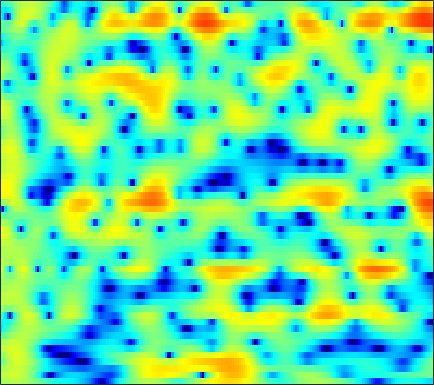

The data file committed next to this chart (first rows):
1.2001, 1.4892, 1.8057, 2.0469, 2.1811, 2.2978, 2.3412, 2.329, 2.2518, 2.1056, 1.8947, 1.6926, 1.3694, 0.98267, 0.65782, 0.17874, -0.35299, -0.77528, -1.3648, -1.9664, -2.5704, -3.0046, -3.5394, -4.0129
2.2, 2.593, 3.021, 3.339, 3.506, 3.632, 3.646, 3.582, 3.395, 3.087, 2.65, 2.234, 1.553, 0.7124, -0.03279, -1.199, -2.601, -3.842, -5.813, -8.276, -11.49, -14.67, -20.3, -21.57
0.9967, 1.483, 2.06, 2.542, 2.832, 3.115, 3.275, 3.312, 3.247, 3.051, 2.723, 2.39, 1.831, 1.15, 0.5611, -0.3187, -1.291, -2.065, -3.129, -4.189, -5.199, -5.898, -6.721, -7.404
-1.974, -0.7128, 0.6733, 1.766, 2.41, 3.059, 3.49, 3.68, 3.764, 3.668, 3.402, 3.095, 2.556, 1.875, 1.277, 0.3714, -0.6435, -1.466, -2.626, -3.845, -5.109, -6.079, -7.379, -8.679
0.03677, 0.9234, 1.952, 2.786, 3.279, 3.761, 4.044, 4.129, 4.076, 3.834, 3.399, 2.947, 2.174, 1.204, 0.3405, -0.9933, -2.542, -3.843, -5.756, -7.856, -10.07, -11.74, -13.84, -15.72
2.473, 2.777, 3.16, 3.491, 3.69, 3.868, 3.93, 3.891, 3.712, 3.374, 2.863, 2.357, 1.504, 0.4335, -0.5286, -2.055, -3.903, -5.54, -8.143, -11.38, -15.39, -18.81, -21.68, -20.32
1.461, 1.749, 2.127, 2.476, 2.705, 2.949, 3.107, 3.159, 3.127, 2.973, 2.688, 2.384, 1.854, 1.188, 0.5996, -0.2983, -1.309, -2.123, -3.246, -4.36, -5.386, -6.056, -6.778, -7.299
-2.343, -1.68, -0.8251, -0.0402, 0.4865, 1.094, 1.589, 1.886, 2.174, 2.345, 2.399, 2.361, 2.211, 1.952, 1.693, 1.279, 0.7965, 0.4042, -0.1369, -0.6883, -1.226, -1.609, -2.08, -2.509
-7.285, -5.73, -4.097, -2.795, -1.962, -0.9896, -0.1428, 0.4172, 1.06, 1.577, 1.956, 2.146, 2.275, 2.261, 2.166, 1.938, 1.611, 1.317, 0.8853, 0.4408, 0.01089, -0.2835, -0.6254, -0.8924
-6.061, -5.748, -5.46, -5.111, -4.642, -3.607, -2.237, -1.153, 0.1914, 1.307, 2.136, 2.572, 2.916, 2.999, 2.895, 2.557, 2.002, 1.451, 0.5822, -0.3758, -1.302, -1.866, -2.279, -2.223
-2.476, -3.795, -6.625, -12.14, -20.45, -11.61, -5.191, -2.319, 0.2761, 2.012, 3.122, 3.635, 3.955, 3.905, 3.638, 2.98, 1.98, 0.9728, -0.7884, -3.216, -6.806, -11.15, -23.95, -12.46
0.9844, 0.5836, 0.04329, -0.3482, -0.4206, -0.1535, 0.4505, 0.9992, 1.692, 2.21, 2.487, 2.52, 2.296, 1.778, 1.202, 0.2055, -0.9991, -2.015, -3.437, -4.813, -5.935, -6.452, -6.506, -5.691
2.554, 2.555, 2.545, 2.544, 2.547, 2.568, 2.585, 2.574, 2.5, 2.298, 1.924, 1.508, 0.7299, -0.3414, -1.361, -3.075, -5.266, -7.239, -10.26, -12.82, -12.67, -11.04, -8.579, -6.426
2.393, 2.59, 2.794, 2.928, 2.982, 2.991, 2.925, 2.813, 2.575, 2.215, 1.702, 1.194, 0.3449, -0.7397, -1.732, -3.337, -5.307, -7.013, -9.472, -11.33, -11.1, -9.769, -7.676, -5.798
1.277, 1.621, 1.965, 2.196, 2.309, 2.391, 2.391, 2.337, 2.177, 1.92, 1.552, 1.196, 0.6237, -0.07179, -0.6543, -1.483, -2.325, -2.918, -3.563, -3.983, -4.121, -4.032, -3.734, -3.292
0.8107, 1.028, 1.191, 1.294, 1.375, 1.509, 1.667, 1.783, 1.882, 1.875, 1.734, 1.54, 1.153, 0.6642, 0.2508, -0.3068, -0.8424, -1.195, -1.56, -1.79, -1.921, -1.974, -2.008, -2.052
1.969, 1.348, 0.294, -0.6995, -1.056, -0.673, 0.3891, 1.257, 2.225, 2.82, 3.01, 2.897, 2.415, 1.627, 0.8706, -0.2358, -1.171, -1.589, -1.698, -1.407, -0.9987, -0.7714, -0.6691, -0.8722
3.87, 2.417, -0.5863, -5.833, -11.23, -6.216, -0.9169, 1.424, 3.359, 4.383, 4.683, 4.483, 3.661, 2.089, 0.273, -3.467, -10.45, -20.62, -8.972, -3.857, -1.305, -0.2381, 0.4113, 0.3206
2.929, 2.492, 1.83, 1.286, 1.081, 1.201, 1.657, 2.088, 2.573, 2.82, 2.77, 2.507, 1.847, 0.8286, -0.1315, -1.573, -2.821, -3.326, -3.292, -2.716, -2.09, -1.77, -1.641, -1.869
1.925, 2.028, 2.087, 2.107, 2.109, 2.118, 2.135, 2.142, 2.124, 2.026, 1.831, 1.609, 1.216, 0.7406, 0.351, -0.1942, -0.7064, -1.023, -1.38, -1.667, -1.922, -2.136, -2.482, -2.913
1.685, 1.963, 2.19, 2.273, 2.276, 2.214, 2.102, 1.987, 1.813, 1.628, 1.421, 1.255, 1.013, 0.7419, 0.5079, 0.1792, -0.2012, -0.5187, -0.9645, -1.452, -1.966, -2.363, -2.889, -3.406
2.688, 2.852, 2.891, 2.743, 2.54, 2.174, 1.747, 1.421, 1.024, 0.7372, 0.5787, 0.5346, 0.5318, 0.5218, 0.4781, 0.3473, 0.08569, -0.2191, -0.7589, -1.471, -2.345, -3.077, -4.066, -4.912
4.66, 4.524, 4.133, 3.514, 2.876, 1.785, 0.4574, -0.6168, -1.942, -2.696, -2.509, -1.916, -0.9327, -0.06736, 0.4269, 0.7883, 0.838, 0.6586, 0.08987, -0.8723, -2.335, -3.866, -6.746, -11.12
4.998, 4.628, 3.952, 3.007, 2.068, 0.4065, -1.995, -4.563, -10.2, -26.86, -11.73, -6.949, -3.443, -1.326, -0.3033, 0.5499, 0.9262, 0.9546, 0.6712, 0.03361, -0.9575, -1.919, -3.462, -4.994
2.482, 2.089, 1.554, 0.9389, 0.4038, -0.4461, -1.491, -2.348, -3.346, -3.89, -3.693, -3.15, -2.255, -1.405, -0.9323, -0.4636, -0.2272, -0.1802, -0.2392, -0.4315, -0.6886, -0.8701, -1.053, -1.041
-1.426, -1.785, -1.725, -1.288, -0.9119, -0.5514, -0.3432, -0.3168, -0.36, -0.4407, -0.5174, -0.5578, -0.5799, -0.6335, -0.6942, -0.8281, -1.004, -1.167, -1.371, -1.534, -1.594, -1.553, -1.337, -0.9131
-12.89, -19.03, -7.647, -2.955, -0.9699, 0.6598, 1.548, 1.889, 1.979, 1.807, 1.434, 1.045, 0.4341, -0.2502, -0.7486, -1.479, -2.218, -2.778, -3.565, -4.243, -4.678, -4.721, -4.244, -3.275
0.7909, 0.5936, 1.146, 2.142, 2.836, 3.509, 3.732, 3.632, 3.152, 2.28, 1.077, 0.009465, -1.568, -3.083, -4.141, -5.34, -6.509, -7.487, -9.187, -11.62, -15.03, -17.49, -16.07, -11.44
5.094, 5.096, 5.118, 5.092, 5.005, 4.712, 4.141, 3.475, 2.227, 0.433, -2.031, -4.403, -8.562, -14, -16.76, -15.13, -13.73, -13.62, -14.52, -16.66, -19.41, -21.04, -20.41, -17.49
5.665, 5.767, 5.775, 5.624, 5.39, 4.857, 4.079, 3.274, 1.88, 0.04456, -2.316, -4.463, -7.818, -11.19, -12.8, -13.23, -13.05, -13.29, -14.38, -16.41, -19.78, -23.68, -38.51, -25.94
4.856, 5.096, 5.254, 5.229, 5.073, 4.691, 4.077, 3.469, 2.449, 1.214, -0.225, -1.395, -2.978, -4.532, -5.598, -6.847, -8.006, -8.883, -10.14, -11.52, -13.01, -14.02, -14.73, -14.6
3.401, 3.841, 4.253, 4.452, 4.466, 4.317, 3.963, 3.584, 2.926, 2.124, 1.209, 0.4605, -0.5863, -1.644, -2.442, -3.478, -4.502, -5.248, -6.217, -7.139, -7.993, -8.561, -9.203, -9.664
1.982, 2.651, 3.314, 3.731, 3.893, 3.918, 3.749, 3.508, 3.048, 2.454, 1.764, 1.19, 0.3832, -0.4273, -1.062, -1.877, -2.69, -3.278, -4.06, -4.801, -5.506, -6.019, -6.713, -7.353
1.518, 2.292, 3.055, 3.544, 3.753, 3.819, 3.689, 3.453, 3.002, 2.405, 1.697, 1.129, 0.3466, -0.4305, -0.978, -1.663, -2.268, -2.693, -3.235, -3.795, -4.398, -4.896, -5.627, -6.455
2.358, 3.022, 3.683, 4.091, 4.233, 4.216, 3.949, 3.599, 2.938, 2.073, 1.038, 0.197, -0.9434, -1.999, -2.593, -3.136, -3.356, -3.402, -3.402, -3.491, -3.764, -4.122, -4.855, -6.004
3.261, 3.793, 4.337, 4.663, 4.732, 4.597, 4.156, 3.636, 2.639, 1.288, -0.4607, -2.088, -4.675, -7.521, -9.247, -9.298, -7.579, -6.16, -4.662, -3.629, -3.051, -2.911, -3.127, -3.811
2.043, 2.683, 3.361, 3.777, 3.898, 3.76, 3.3, 2.707, 1.587, 0.0489, -1.965, -3.871, -7.098, -11.36, -14.56, -14.03, -10.22, -7.891, -5.579, -3.881, -2.64, -1.97, -1.387, -1.079
-1.196, 0.06903, 1.302, 2.031, 2.297, 2.281, 1.885, 1.335, 0.3131, -1.052, -2.684, -4.033, -5.882, -7.441, -8.329, -8.656, -8.134, -7.264, -5.768, -4.166, -2.688, -1.708, -0.5786, 0.3077
-2.237, -0.6937, 0.6661, 1.427, 1.647, 1.573, 1.073, 0.4742, -0.6238, -2.027, -3.735, -5.186, -7.37, -9.865, -11.9, -14.02, -13.33, -11.16, -7.99, -5.261, -3.025, -1.646, -0.1307, 1.072
0.8576, 1.404, 1.878, 2.044, 1.915, 1.465, 0.6415, -0.1879, -1.577, -3.212, -5.096, -6.611, -8.823, -11.42, -13.69, -16.59, -15.34, -12.05, -7.993, -4.925, -2.554, -1.122, 0.3741, 1.507
3.416, 3.402, 3.235, 2.845, 2.39, 1.496, 0.2799, -0.8817, -2.814, -5.164, -7.819, -9.701, -11.3, -11.29, -10.59, -9.249, -7.556, -6.147, -4.202, -2.384, -0.8161, 0.1635, 1.188, 1.864
4.476, 4.252, 3.823, 3.197, 2.605, 1.575, 0.2437, -1.008, -3.144, -6.034, -10.21, -15.05, -21.65, -13.86, -10.22, -6.911, -4.525, -3.085, -1.485, -0.1736, 0.8893, 1.489, 2.019, 2.211
3.614, 3.268, 2.725, 2.112, 1.585, 0.8206, -0.07231, -0.856, -2.007, -3.284, -4.513, -5.225, -5.581, -5.113, -4.366, -3.12, -1.847, -0.944, 0.1325, 1.036, 1.722, 2.085, 2.316, 2.249
1.222, 0.5745, -0.2284, -0.8286, -1.142, -1.398, -1.579, -1.714, -1.919, -2.163, -2.368, -2.46, -2.42, -2.193, -1.84, -1.261, -0.5571, 0.005402, 0.7391, 1.421, 1.957, 2.246, 2.459, 2.431
-2.03, -3.881, -6.277, -7.298, -6.698, -5.289, -4.033, -3.333, -2.77, -2.471, -2.368, -2.345, -2.314, -2.187, -1.995, -1.536, -0.8777, -0.2869, 0.566, 1.375, 2.089, 2.511, 2.911, 3.091
-2.463, -5.463, -11.08, -13.63, -10.14, -6.518, -4.467, -3.582, -2.977, -2.864, -3.128, -3.51, -4.201, -4.862, -5.186, -4.871, -3.679, -2.436, -0.6855, 0.864, 2.134, 2.882, 3.576, 3.964
1.69, 0.5667, -0.737, -1.608, -1.909, -1.998, -2.068, -2.221, -2.61, -3.324, -4.373, -5.477, -7.579, -11.21, -16.2, -23.07, -10.79, -6.381, -2.555, 0.1262, 2.022, 3.043, 3.956, 4.397
3.01, 2.412, 1.588, 0.7522, 0.1213, -0.7832, -1.783, -2.634, -3.948, -5.378, -6.78, -7.707, -8.668, -9.28, -9.329, -8.45, -6.333, -4.385, -1.883, 0.2429, 1.907, 2.832, 3.683, 4.065
1.675, 1.331, 0.7669, 0.05475, -0.5975, -1.73, -3.185, -4.553, -6.984, -10.24, -14.48, -16.63, -14.29, -10.66, -8.517, -6.118, -4.036, -2.611, -0.8701, 0.6521, 1.895, 2.631, 3.341, 3.739
-1.207, -1.21, -1.335, -1.643, -2.028, -2.803, -3.916, -5.023, -6.946, -9.396, -12.01, -13.03, -11.65, -8.937, -7.096, -4.91, -3.079, -1.886, -0.4956, 0.7129, 1.701, 2.321, 2.951, 3.387
-5.154, -4.489, -3.771, -3.323, -3.189, -3.208, -3.492, -3.856, -4.438, -5.041, -5.486, -5.582, -5.341, -4.726, -4.097, -3.138, -2.129, -1.376, -0.3965, 0.4821, 1.282, 1.805, 2.402, 2.854
-8.983, -6.984, -5.13, -3.901, -3.27, -2.738, -2.484, -2.427, -2.482, -2.629, -2.803, -2.902, -2.974, -2.926, -2.764, -2.43, -1.917, -1.444, -0.7459, -0.02693, 0.6852, 1.177, 1.773, 2.277
-6.349, -5.059, -3.656, -2.545, -1.889, -1.265, -0.8464, -0.663, -0.6195, -0.7805, -1.136, -1.545, -2.218, -2.941, -3.411, -3.699, -3.438, -2.909, -1.996, -1.005, -0.1507, 0.4024, 1.017, 1.567
-1.912, -1.675, -1.208, -0.6387, -0.1708, 0.478, 1.045, 1.352, 1.546, 1.393, 0.8059, 0.004194, -1.671, -4.323, -7.312, -11.94, -10.3, -6.985, -3.832, -1.966, -0.934, -0.5253, -0.2368, -0.008011
-1.276, -1.718, -2.122, -2.012, -1.388, -0.02345, 1.426, 2.341, 3.222, 3.606, 3.437, 2.943, 1.725, -0.226, -1.953, -3.901, -3.772, -2.675, -1.323, -0.744, -1.04, -1.886, -3.824, -6.294
-5.465, -7.022, -11.5, -21.96, -12.88, -5.397, -1.34, 0.6783, 2.476, 3.578, 4.128, 4.236, 4.055, 3.635, 3.22, 2.688, 2.245, 1.96, 1.459, 0.6239, -0.7839, -2.367, -5.374, -9.15
-6.628, -6.603, -6.834, -6.574, -5.585, -3.497, -1.359, 0.03376, 1.51, 2.578, 3.286, 3.602, 3.8, 3.806, 3.687, 3.418, 3.023, 2.639, 1.983, 1.141, 0.04999, -0.8923, -2.298, -3.7
-4.453, -3.94, -3.289, -2.58, -1.974, -1.086, -0.1638, 0.4958, 1.304, 1.957, 2.445, 2.707, 2.926, 2.992, 2.974, 2.842, 2.596, 2.328, 1.877, 1.293, 0.5792, -0.04642, -1.013, -2.122
